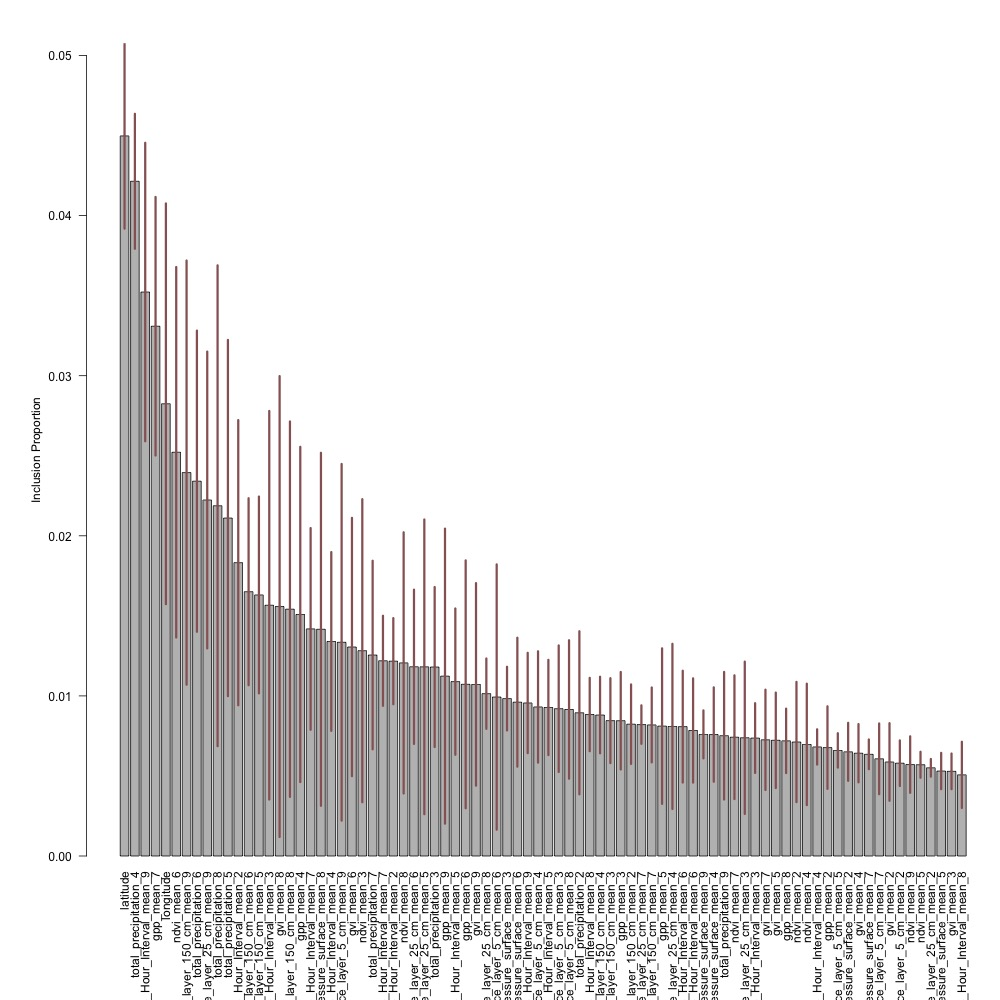

The table this chart was drawn from, first rows:
variable, average_inclusion_proportion, sd_inclusion_proportion
latitude, 0.04498, 0.006607
total_precipitation_4, 0.04214, 0.004809
Minimum_temperature_height_above_ground_…, 0.03523, 0.01063
gpp_mean_7, 0.03309, 0.009212
longitude, 0.02825, 0.01428
ndvi_mean_6, 0.02522, 0.0132
Volumetric_Soil_Moisture_Content_depth_b…, 0.02395, 0.01511
total_precipitation_6, 0.02341, 0.01073
Volumetric_Soil_Moisture_Content_depth_b…, 0.02224, 0.01057
total_precipitation_8, 0.02188, 0.01713
total_precipitation_5, 0.02111, 0.01269
Minimum_temperature_height_above_ground_…, 0.01832, 0.01016
Volumetric_Soil_Moisture_Content_depth_b…, 0.01651, 0.006662
Volumetric_Soil_Moisture_Content_depth_b…, 0.01631, 0.007013
Minimum_temperature_height_above_ground_…, 0.01566, 0.01384
gvi_mean_8, 0.01558, 0.01642
Volumetric_Soil_Moisture_Content_depth_b…, 0.01542, 0.01338
gpp_mean_4, 0.01509, 0.01194
Minimum_temperature_height_above_ground_…, 0.01418, 0.007186
Pressure_surface_mean_8, 0.01416, 0.01258
Minimum_temperature_height_above_ground_…, 0.0134, 0.006367
Volumetric_Soil_Moisture_Content_depth_b…, 0.01335, 0.01271
gvi_mean_6, 0.01305, 0.009203
ndvi_mean_3, 0.01282, 0.0108
total_precipitation_7, 0.01255, 0.006718
Maximum_temperature_height_above_ground_…, 0.01219, 0.003208
Maximum_temperature_height_above_ground_…, 0.01217, 0.003067
ndvi_mean_8, 0.01206, 0.009306
Volumetric_Soil_Moisture_Content_depth_b…, 0.01182, 0.005496
Volumetric_Soil_Moisture_Content_depth_b…, 0.01182, 0.0105
total_precipitation_3, 0.0118, 0.0057
gpp_mean_9, 0.01123, 0.01051
Minimum_temperature_height_above_ground_…, 0.01089, 0.005212
gpp_mean_6, 0.01072, 0.008831
gvi_mean_9, 0.01072, 0.007216
Volumetric_Soil_Moisture_Content_depth_b…, 0.01014, 0.002506
Volumetric_Soil_Moisture_Content_depth_b…, 0.009929, 0.009452
Pressure_surface_mean_3, 0.00983, 0.002269
Pressure_surface_mean_6, 0.009608, 0.004593
Maximum_temperature_height_above_ground_…, 0.009558, 0.003573
Volumetric_Soil_Moisture_Content_depth_b…, 0.00931, 0.003967
Maximum_temperature_height_above_ground_…, 0.009278, 0.003394
Volumetric_Soil_Moisture_Content_depth_b…, 0.0092, 0.004509
Volumetric_Soil_Moisture_Content_depth_b…, 0.009152, 0.004933
total_precipitation_2, 0.008945, 0.005809
Minimum_temperature_height_above_ground_…, 0.008837, 0.002614
Volumetric_Soil_Moisture_Content_depth_b…, 0.008806, 0.002728
Volumetric_Soil_Moisture_Content_depth_b…, 0.008455, 0.003024
gpp_mean_3, 0.00845, 0.003474
Volumetric_Soil_Moisture_Content_depth_b…, 0.008234, 0.002831
Volumetric_Soil_Moisture_Content_depth_b…, 0.008209, 0.001371
Volumetric_Soil_Moisture_Content_depth_b…, 0.008188, 0.002668
gpp_mean_5, 0.008114, 0.005541
Volumetric_Soil_Moisture_Content_depth_b…, 0.008096, 0.005884
Minimum_temperature_height_above_ground_…, 0.00808, 0.003984
Maximum_temperature_height_above_ground_…, 0.007841, 0.003714
Pressure_surface_mean_9, 0.007596, 0.001708
Pressure_surface_mean_4, 0.007586, 0.003362
total_precipitation_9, 0.007513, 0.004546
ndvi_mean_7, 0.00742, 0.004409
... 22 more rows
